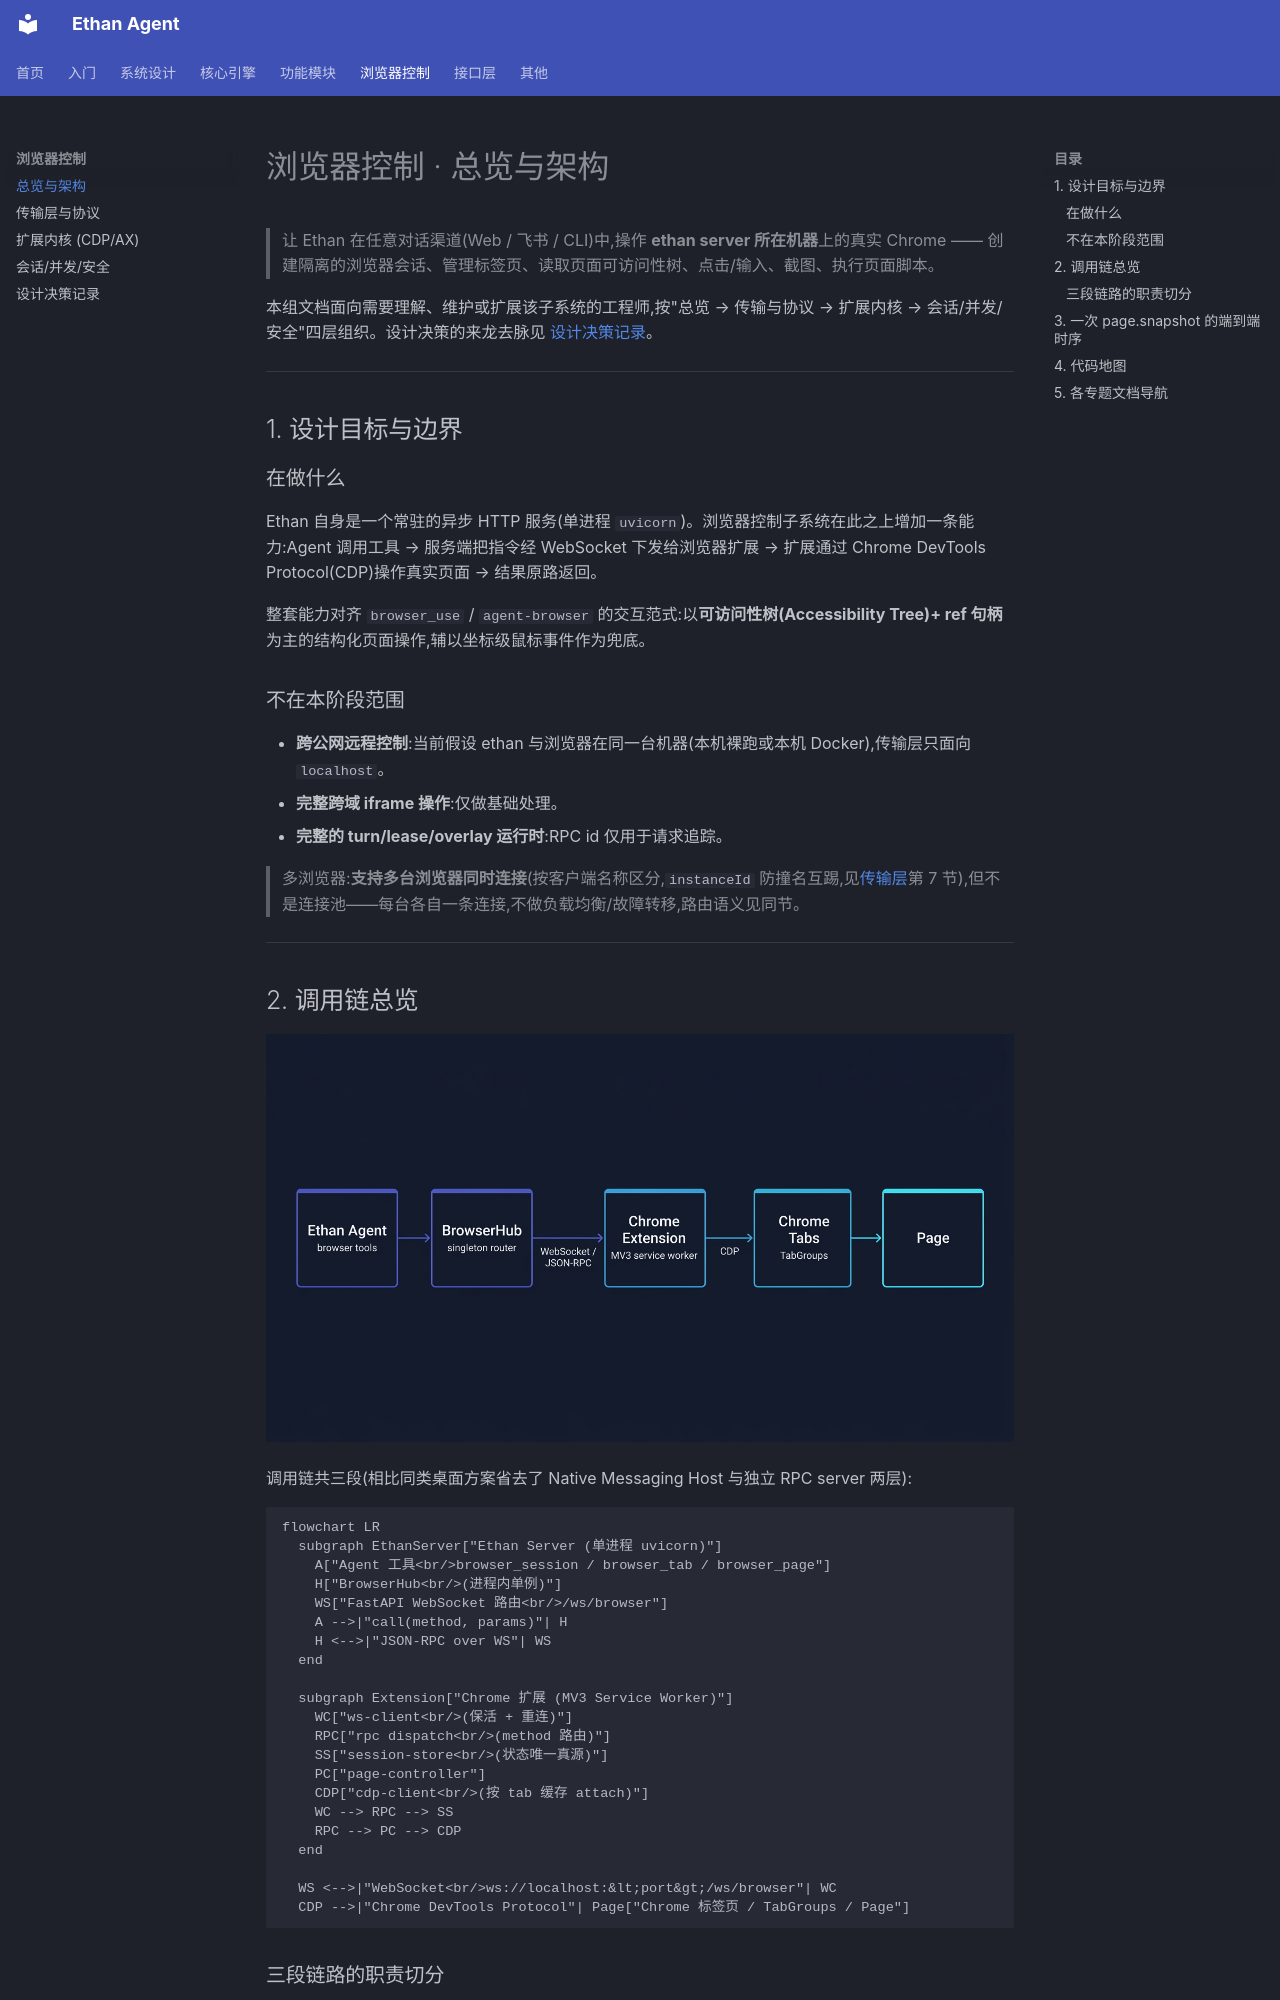

repository: llm011/ethan-agent · page: browser/overview/index.html · generator: mkdocs

# 浏览器控制 · 总览与架构

> 让 Ethan 在任意对话渠道(Web / 飞书 / CLI)中,操作 **ethan server 所在机器**上的真实 Chrome —— 创建隔离的浏览器会话、管理标签页、读取页面可访问性树、点击/输入、截图、执行页面脚本。

本组文档面向需要理解、维护或扩展该子系统的工程师,按"总览 → 传输与协议 → 扩展内核 → 会话/并发/安全"四层组织。设计决策的来龙去脉见 [设计决策记录](../browser-control-plan.md)。

---

## 1. 设计目标与边界

### 在做什么

Ethan 自身是一个常驻的异步 HTTP 服务(单进程 `uvicorn`)。浏览器控制子系统在此之上增加一条能力:Agent 调用工具 → 服务端把指令经 WebSocket 下发给浏览器扩展 → 扩展通过 Chrome DevTools Protocol(CDP)操作真实页面 → 结果原路返回。

整套能力对齐 `browser_use` / `agent-browser` 的交互范式:以**可访问性树(Accessibility Tree)+ ref 句柄**为主的结构化页面操作,辅以坐标级鼠标事件作为兜底。

### 不在本阶段范围

- **跨公网远程控制**:当前假设 ethan 与浏览器在同一台机器(本机裸跑或本机 Docker),传输层只面向 `localhost`。
- **完整跨域 iframe 操作**:仅做基础处理。
- **完整的 turn/lease/overlay 运行时**:RPC id 仅用于请求追踪。

> 多浏览器:**支持多台浏览器同时连接**(按客户端名称区分,`instanceId` 防撞名互踢,见[传输层](transport-protocol.md)第 7 节),但不是连接池——每台各自一条连接,不做负载均衡/故障转移,路由语义见同节。

---

## 2. 调用链总览

![浏览器控制架构](../images/browser-architecture.jpg)

调用链共三段(相比同类桌面方案省去了 Native Messaging Host 与独立 RPC server 两层):

```mermaid
flowchart LR
  subgraph EthanServer["Ethan Server (单进程 uvicorn)"]
    A["Agent 工具<br/>browser_session / browser_tab / browser_page"]
    H["BrowserHub<br/>(进程内单例)"]
    WS["FastAPI WebSocket 路由<br/>/ws/browser"]
    A -->|"call(method, params)"| H
    H <-->|"JSON-RPC over WS"| WS
  end

  subgraph Extension["Chrome 扩展 (MV3 Service Worker)"]
    WC["ws-client<br/>(保活 + 重连)"]
    RPC["rpc dispatch<br/>(method 路由)"]
    SS["session-store<br/>(状态唯一真源)"]
    PC["page-controller"]
    CDP["cdp-client<br/>(按 tab 缓存 attach)"]
    WC --> RPC --> SS
    RPC --> PC --> CDP
  end

  WS <-->|"WebSocket<br/>ws://localhost:&lt;port&gt;/ws/browser"| WC
  CDP -->|"Chrome DevTools Protocol"| Page["Chrome 标签页 / TabGroups / Page"]
```
